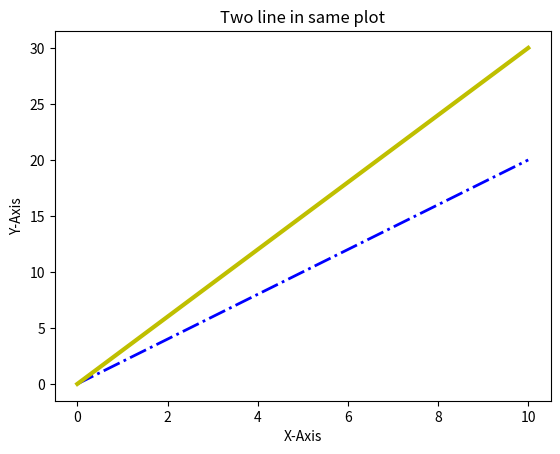

Generate this figure with matplotlib:
import numpy as np
from matplotlib import pyplot as plt
p = np.array([0,10])
p2 = p*2
p3 = p*3
plt.plot(p,p2,color = 'b',ls = '-.',linewidth = 2)
plt.plot(p,p3,color = 'y',ls = '-',linewidth = 3)
plt.title("Two line in same plot")
plt.xlabel("X-Axis")
plt.ylabel("Y-Axis")
plt.show()